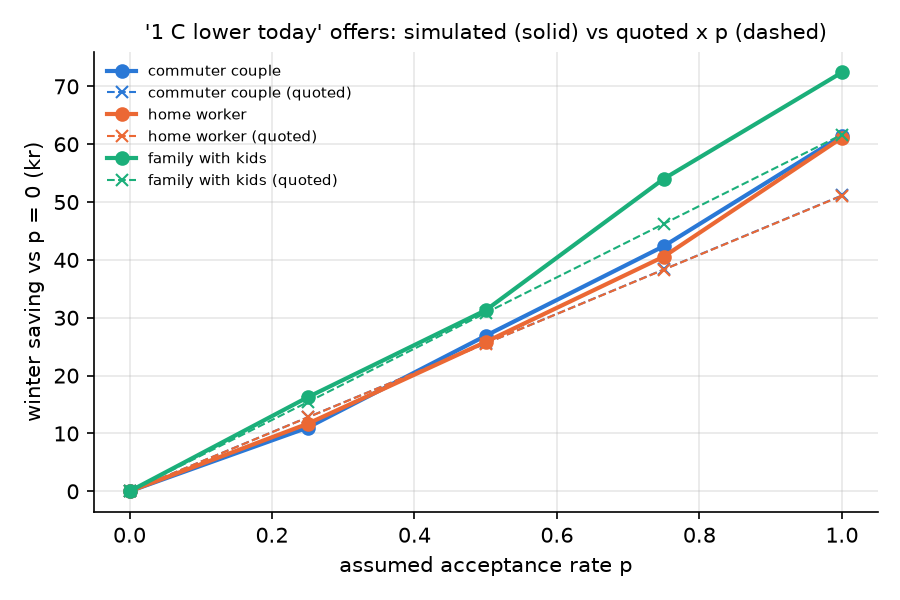

Source data for this figure (header and first rows):
household, p_accept, accepted_days, saving_kr, saving_kg_co2, extra_violation_dh, quoted_expected_kr, quoted_expected_kg_co2, kwh, kr, kg_co2, violation_dh, mean_T_occupied
commuter, 0.0, 0, 0.0, 0.0, 0.0, 0.0, 0.0, 1287, 852.8, 148.1, 0.6299, 21.06
commuter, 0.25, 20, 11.01, 1.032, 159.1, 12.78, 2.202, 1279, 841.8, 147.1, 159.7, 20.91
commuter, 0.5, 42, 26.89, 4.078, 334.2, 25.57, 4.405, 1262, 826, 144, 334.8, 20.75
commuter, 0.75, 67, 42.38, 6.284, 551, 38.35, 6.607, 1246, 810.5, 141.8, 551.6, 20.53
commuter, 1.0, 90, 61.45, 9.202, 790, 51.14, 8.81, 1232, 791.4, 138.9, 790.6, 20.31
homeworker, 0.0, 0, 0.0, 0.0, 0.0, 0.0, 0.0, 1358, 866.4, 161.4, 0.1561, 21.69
homeworker, 0.25, 20, 11.68, 2.02, 180.6, 12.77, 1.969, 1346, 854.7, 159.3, 180.8, 21.54
homeworker, 0.5, 40, 25.82, 3.865, 402.1, 25.55, 3.938, 1334, 840.5, 157.5, 402.2, 21.37
homeworker, 0.75, 60, 40.57, 5.73, 620.9, 38.32, 5.907, 1320, 825.8, 155.6, 621.1, 21.19
homeworker, 1.0, 90, 61.11, 8.187, 925.4, 51.1, 7.876, 1300, 805.3, 153.2, 925.5, 20.94
family, 0.0, 0, 0.0, 0.0, 0.0, 0.0, 0.0, 1298, 872.7, 150.2, 5.115907697472721e-13, 21.5
family, 0.25, 23, 16.25, 1.845, 139.9, 15.41, 2.108, 1285, 856.4, 148.4, 139.9, 21.31
family, 0.5, 43, 31.31, 4.385, 282.2, 30.83, 4.216, 1273, 841.4, 145.8, 282.2, 21.16
family, 0.75, 69, 54.02, 6.323, 494.3, 46.24, 6.325, 1259, 818.7, 143.9, 494.3, 20.94
family, 1.0, 90, 72.41, 8.462, 633.8, 61.66, 8.433, 1246, 800.3, 141.7, 633.8, 20.78
